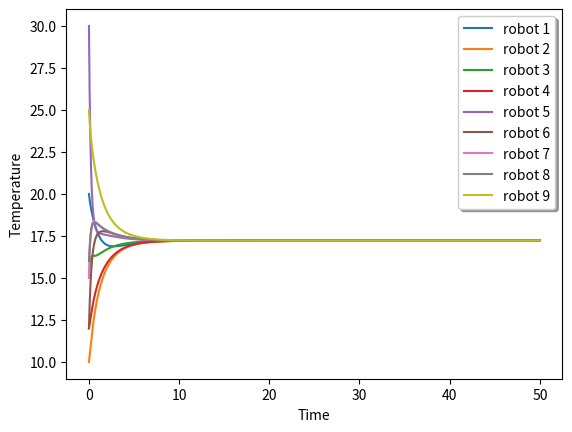

Write the Python code that produced this figure.
# -*- coding: utf-8 -*-
"""
Created on Sat Sep 29 21:40:25 2018

[redacted]
"""
import numpy as np
import matplotlib.pyplot as plt
E_5 = [[0, 1], [1, 2], [2, 3], [2, 4], [2, 6], [4, 6], [4, 5], [4, 7], [5, 6], [6, 8], [6, 7]]

x_0 = [20, 10, 15, 12, 30, 12, 15, 16, 25]
dt = 0.001
n_vertices = 12


#eigen_value function
def eigen_values(L):
    
    l, w= np.linalg.eig(L)
    l.sort()
    y  = list(enumerate(l))
    for i in y:
        print('{}) eigen values is: {}'.format(i[0], i[1]))
    #print("Two smallest eigen values are: ", l[0],l[1])
    #print("Two largest eigen values are: ", l[-1],l[-2])

    return 0

#cycle graph generator
def cycle_graph(n):
    E = []

    for i in range(n):
        if i != n-1:
            E.append([i,i+1])
        else:
            E.append([i,0])
    return E

# Laplacian function
def get_laplacian(E, n_vertices, flag):
    
    A = np.zeros((n_vertices, n_vertices)) # adjancency matrix
    D = np.zeros((n_vertices, n_vertices)) # degree matrix
    laplacian = np.zeros((n_vertices, n_vertices))

    
    if flag == False:
        # calculate the degree matrix for undirected graph
        for each_vertex in range(n_vertices): # For each_vertex we calculate the degree of that vertex.
            degree = 0 

            for i in list(range(0, len(E))):
                for j in list(range(2)):
                    if(E[i][j] == each_vertex):
                        degree += 1
            D[each_vertex][each_vertex] = degree
        
        # Calculate the adjancency matrix
        for each_vertex in range(len(E)): 
            x, y= E[each_vertex][0], E[each_vertex][1]

            A[x][y] = 1 
            A[y][x] = 1 

        laplacian = np.subtract(D, A)
        return laplacian
        #print("The laplacian for undrirected graph is\n", laplacian)

    if flag == True:
        #Calculate the degree matrix for directed graph
        for each_vertex in range(n_vertices):
            degree_head = 0

            for i in list(range(len(E))):
                if(E[i][1] == each_vertex):
                    degree_head += 1
            D[each_vertex][each_vertex] = degree_head

        #Calculate the Adjancency matrix
        for each_vertex in range(len(E)):
            x = E[each_vertex][0]
            y = E[each_vertex][1]

            A[y][x] = 1
        
        laplacian = np.subtract(D, A)
        return laplacian
        #print("The laplacian for drirected graph is\n", laplacian)

def simulate_consensus(x_0, T, L, dt=0.001):

    n_step = int(T/dt)
    x = [n_step*[0] for i in range(9)]

    #x_0 = [20,10,15,12,30,12,15,16,25] #state of robot at initial stage
    
    for i in range(len(x_0)):
        x[i][0] = x_0[i]
    
    for step in range(1,int(T/dt)):
        for r in range(9):
            if(r == 0):
                x[0][step] = x[0][step-1] + dt*(x[2][step-1] - x[0][step-1])
            elif(r == 1):
                x[1][step] = x[1][step-1] + dt*(x[2][step-1] - x[1][step-1])
            elif (r == 2):
                x[2][step] = x[2][step-1] + dt*(x[0][step-1] + x[1][step-1] + x[3][step-1] + x[4][step-1] + x[6][step-1] - 5*x[2][step-1])
            elif(r == 3):
                x[3][step] = x[3][step-1] + dt*(x[2][step-1] - x[3][step-1])
            elif(r == 4):
                x[4][step] = x[4][step-1] + dt*(x[2][step-1] + x[5][step-1] + x[6][step-1]+x[7][step-1]-4*x[4][step-1])
            elif(r == 5):
                x[5][step] = x[5][step-1] + dt*(x[4][step-1] + x[6][step-1] - 2*x[5][step-1])
            elif(r == 6):
               x[6][step] = x[6][step-1] + dt*(x[2][step-1] + x[4][step-1] + x[5][step-1] + x[7][step-1] + x[8][step-1] - 5*x[6][step-1])
            elif(r == 7):
                x[7][step] = x[7][step-1] + dt*(x[4][step-1] + x[6][step-1] - 2*x[7][step-1])    
            elif(r == 8):
                x[8][step] = x[8][step-1] + dt*(x[6][step-1] - x[8][step-1])
    
    t = [i*0.001 for i in range(int(T/dt))]
    
    plt.xlabel('Time')
    plt.ylabel('Temperature')
    plt.plot(t, x[0], label="robot 1")
    plt.plot(t, x[1], label="robot 2")
    plt.plot(t, x[2], label="robot 3")
    plt.plot(t, x[3], label="robot 4")
    plt.plot(t, x[4], label="robot 5")
    plt.plot(t, x[5], label="robot 6")
    plt.plot(t, x[6], label="robot 7")
    plt.plot(t, x[7], label="robot 8")
    plt.plot(t, x[8], label="robot 9")
    
    legend = plt.legend(loc='upper right', shadow=True)
    legend.get_frame().set_facecolor('#ffffff')
    
    plt.show()
    #print("The convergence point is: ",x[0][-1])
    print()
    print("The eigen values are :\n")
    print(eigen_values(get_laplacian(E_5, 9, False)))

L = get_laplacian(E_5, 9, False)   
simulate_consensus(x_0, 50, L, dt)